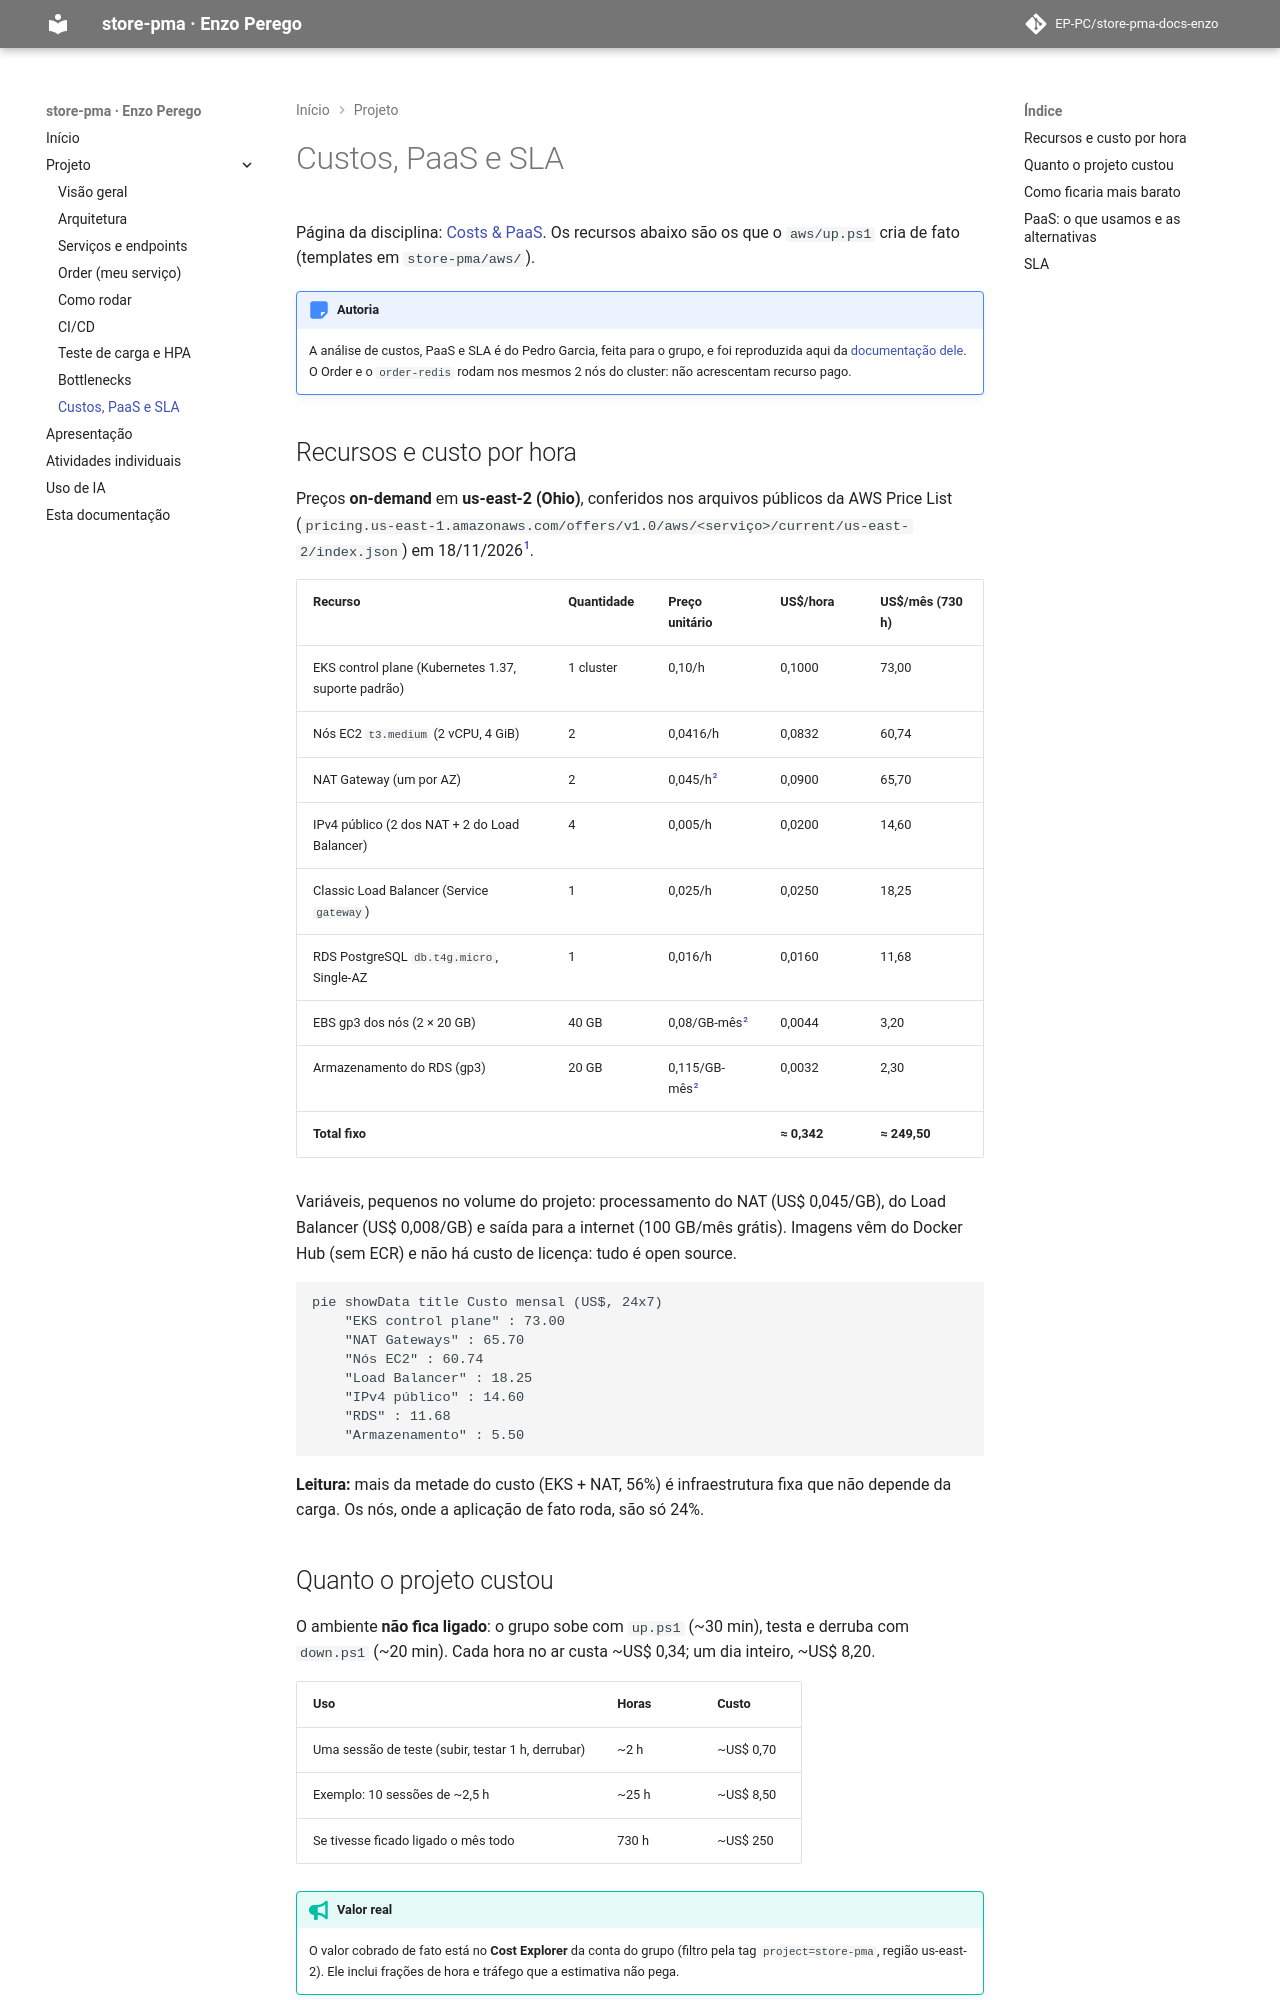

repository: EP-PC/store-pma-docs-enzo · page: projeto/custos/index.html · generator: mkdocs

# Custos, PaaS e SLA

Página da disciplina: [Costs & PaaS](https://insper.github.io/platform/2026.2/exercises/project/costs/).
Os recursos abaixo são os que o `aws/up.ps1` cria de fato (templates em `store-pma/aws/`).

!!! note "Autoria"

    A análise de custos, PaaS e SLA é do Pedro Garcia, feita para o grupo, e foi reproduzida
    aqui da [documentação dele](https://ep-pc.github.io/store-pma-docs/projeto/custos/).
    O Order e o `order-redis` rodam nos mesmos 2 nós do cluster: não acrescentam recurso pago.

## Recursos e custo por hora

Preços **on-demand** em **us-east-2 (Ohio)**, conferidos nos arquivos públicos da AWS Price List
(`pricing.us-east-1.amazonaws.com/offers/v1.0/aws/<serviço>/current/us-east-2/index.json`)
em 18/11/2026[^1].

| Recurso | Quantidade | Preço unitário | US$/hora | US$/mês (730 h) |
|---|---|---|---|---|
| EKS control plane (Kubernetes 1.37, suporte padrão) | 1 cluster | 0,10/h | 0,1000 | 73,00 |
| Nós EC2 `t3.medium` (2 vCPU, 4 GiB) | 2 | 0,0416/h | 0,0832 | 60,74 |
| NAT Gateway (um por AZ) | 2 | 0,045/h[^2] | 0,0900 | 65,70 |
| IPv4 público (2 dos NAT + 2 do Load Balancer) | 4 | 0,005/h | 0,0200 | 14,60 |
| Classic Load Balancer (Service `gateway`) | 1 | 0,025/h | 0,0250 | 18,25 |
| RDS PostgreSQL `db.t4g.micro`, Single-AZ | 1 | 0,016/h | 0,0160 | 11,68 |
| EBS gp3 dos nós (2 × 20 GB) | 40 GB | 0,08/GB-mês[^2] | 0,0044 | 3,20 |
| Armazenamento do RDS (gp3) | 20 GB | 0,115/GB-mês[^2] | 0,0032 | 2,30 |
| **Total fixo** | | | **≈ 0,342** | **≈ 249,50** |

Variáveis, pequenos no volume do projeto: processamento do NAT (US$ 0,045/GB), do Load Balancer
(US$ 0,008/GB) e saída para a internet (100 GB/mês grátis). Imagens vêm do Docker Hub (sem ECR)
e não há custo de licença: tudo é open source.

[^1]: EKS, EC2, IPv4, Load Balancer e instância do RDS saíram dos arquivos públicos de preço da
    AWS para `us-east-2`.
[^2]: NAT Gateway, EBS e armazenamento do RDS: preço de lista da página de preços da AWS
    (ficam no arquivo de preços do EC2, de 440 MB, que não foi baixado).

```mermaid
pie showData title Custo mensal (US$, 24x7)
    "EKS control plane" : 73.00
    "NAT Gateways" : 65.70
    "Nós EC2" : 60.74
    "Load Balancer" : 18.25
    "IPv4 público" : 14.60
    "RDS" : 11.68
    "Armazenamento" : 5.50
```

**Leitura:** mais da metade do custo (EKS + NAT, 56%) é infraestrutura fixa que não depende da
carga. Os nós, onde a aplicação de fato roda, são só 24%.
